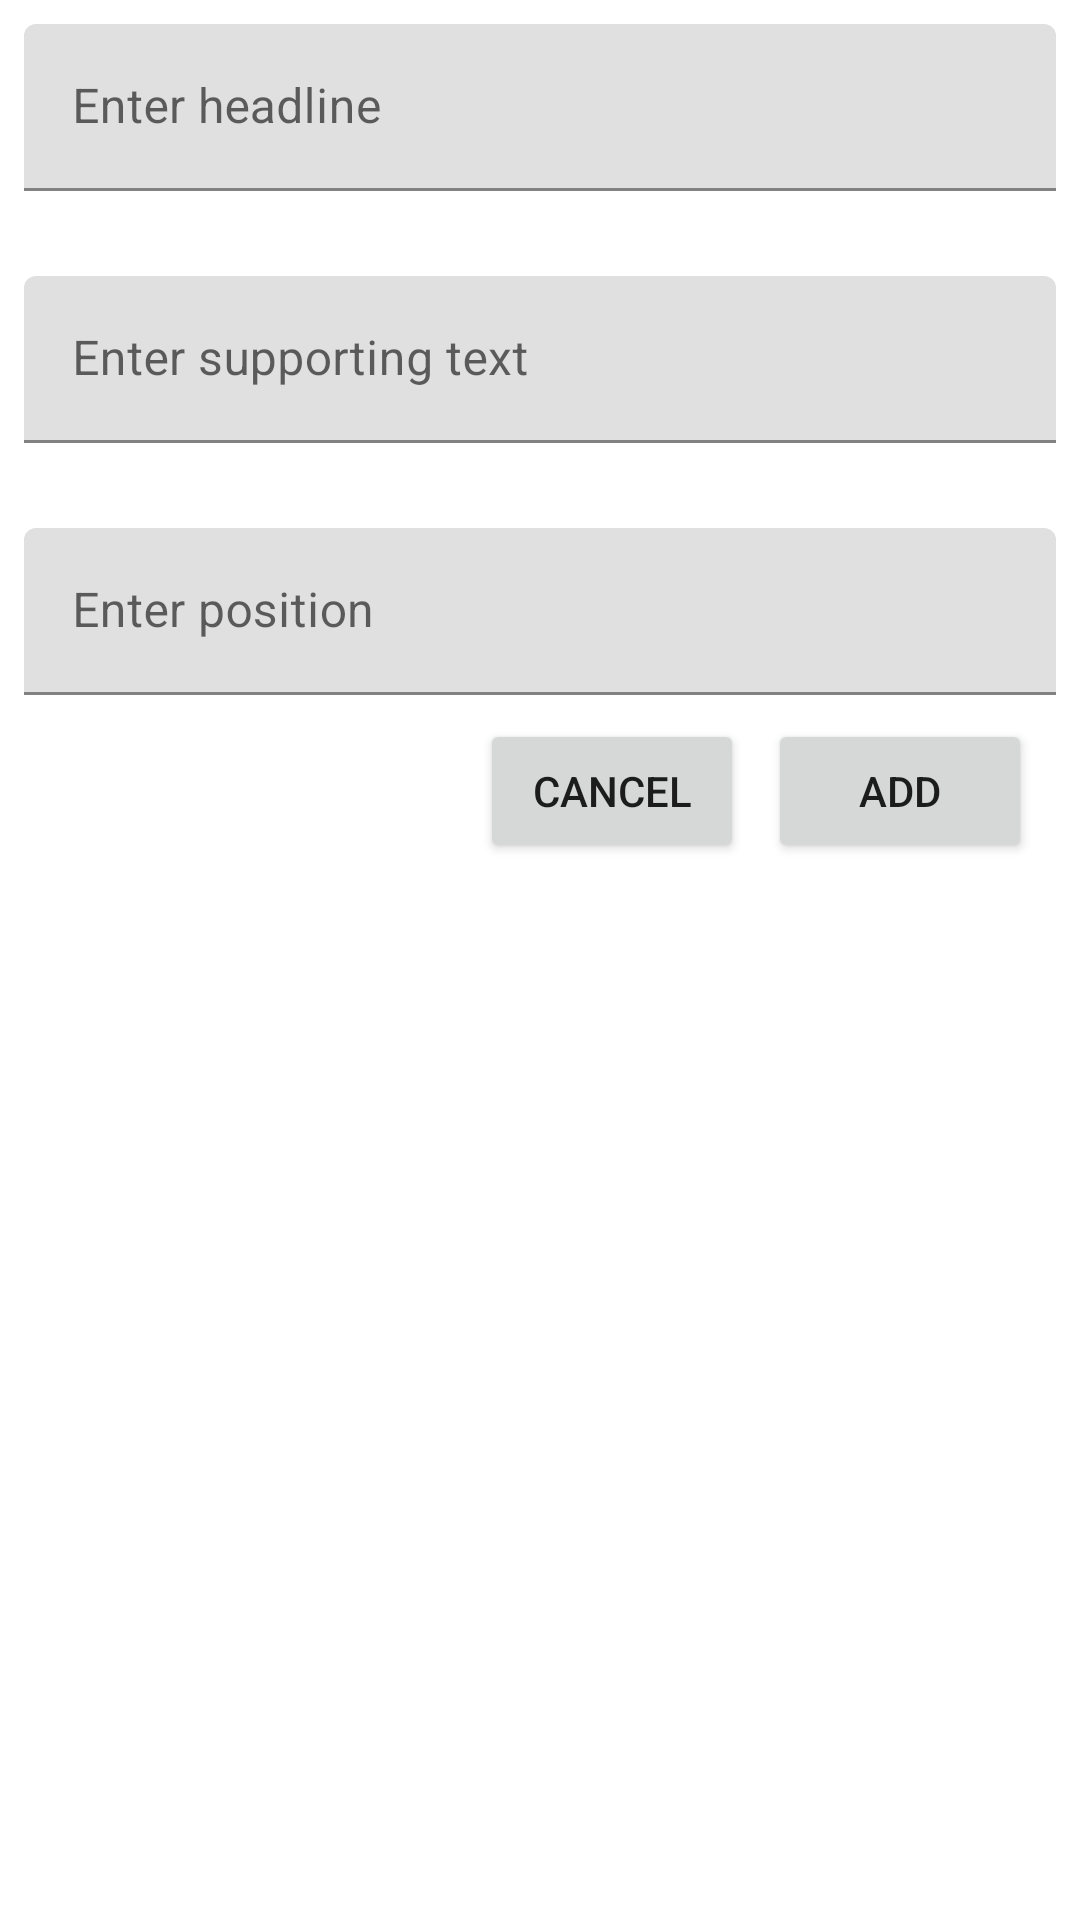

Layout XML and referenced resources for this Android screen:
<!-- AndroidManifest.xml: application theme Theme.AndroidHW -->
<!-- res/layout/fragment_dialog.xml -->
<?xml version="1.0" encoding="utf-8"?>
<androidx.constraintlayout.widget.ConstraintLayout xmlns:android="http://schemas.android.com/apk/res/android"
    android:layout_width="match_parent"
    android:layout_height="wrap_content"
    xmlns:app="http://schemas.android.com/apk/res-auto">

    <com.google.android.material.textfield.TextInputLayout
        android:id="@+id/til_headline"
        android:layout_width="match_parent"
        android:layout_height="wrap_content"
        android:layout_marginTop="8dp"
        android:layout_marginStart="8dp"
        android:layout_marginEnd="8dp"
        app:errorEnabled="true"
        app:layout_constraintTop_toTopOf="parent">

        <EditText
            android:id="@+id/et_headline"
            android:layout_width="match_parent"
            android:layout_height="wrap_content"
            android:hint="Enter headline" />

    </com.google.android.material.textfield.TextInputLayout>

    <com.google.android.material.textfield.TextInputLayout
        android:id="@+id/til_supporting_text"
        android:layout_width="match_parent"
        android:layout_height="wrap_content"
        android:layout_marginTop="8dp"
        android:layout_marginStart="8dp"
        android:layout_marginEnd="8dp"
        app:errorEnabled="true"
        app:layout_constraintTop_toBottomOf="@id/til_headline">

        <EditText
            android:id="@+id/et_supporting_text"
            android:layout_width="match_parent"
            android:layout_height="wrap_content"
            android:hint="Enter supporting text" />

    </com.google.android.material.textfield.TextInputLayout>

    <com.google.android.material.textfield.TextInputLayout
        android:id="@+id/til_position"
        android:layout_width="match_parent"
        android:layout_height="wrap_content"
        android:layout_marginTop="8dp"
        android:layout_marginStart="8dp"
        android:layout_marginEnd="8dp"
        app:layout_constraintTop_toBottomOf="@id/til_supporting_text">

        <EditText
            android:id="@+id/et_position"
            android:layout_width="match_parent"
            android:layout_height="wrap_content"
            android:inputType="number"
            android:hint="Enter position" />

    </com.google.android.material.textfield.TextInputLayout>

    <Button
        android:id="@+id/btn_add"
        android:layout_width="wrap_content"
        android:layout_height="wrap_content"
        android:text="Add"
        android:layout_marginTop="8dp"
        android:layout_marginEnd="16dp"
        app:layout_constraintTop_toBottomOf="@id/til_position"
        app:layout_constraintEnd_toEndOf="parent" />

    <Button
        android:id="@+id/btn_cancel"
        android:layout_width="wrap_content"
        android:layout_height="wrap_content"
        android:text="Cancel"
        android:layout_marginTop="8dp"
        android:layout_marginEnd="8dp"
        app:layout_constraintTop_toBottomOf="@id/til_position"
        app:layout_constraintEnd_toStartOf="@id/btn_add" />

</androidx.constraintlayout.widget.ConstraintLayout>
<!-- resources referenced by this layout -->
<resources>
  <style name="Theme.AndroidHW" parent="Theme.MaterialComponents.DayNight.DarkActionBar">
          
          <item name="colorPrimary">@color/purple_500</item>
          <item name="colorPrimaryVariant">@color/purple_700</item>
          <item name="colorOnPrimary">@color/white</item>
          
          <item name="colorSecondary">@color/teal_200</item>
          <item name="colorSecondaryVariant">@color/teal_700</item>
          <item name="colorOnSecondary">@color/black</item>
          
          <item name="android:statusBarColor" tools:targetApi="l">?attr/colorPrimaryVariant</item>
          
      </style>
  <color name="purple_700">#8f31a9</color>
  <color name="white">#FFFFFFFF</color>
  <color name="black">#FF000000</color>
  <!-- not gathered from this repository: default colours our renderer supplied (Android Studio template values) -->
  <color name="purple_500">#FF6200EE</color>
  <color name="teal_200">#FF03DAC5</color>
  <color name="teal_700">#FF018786</color>
</resources>
